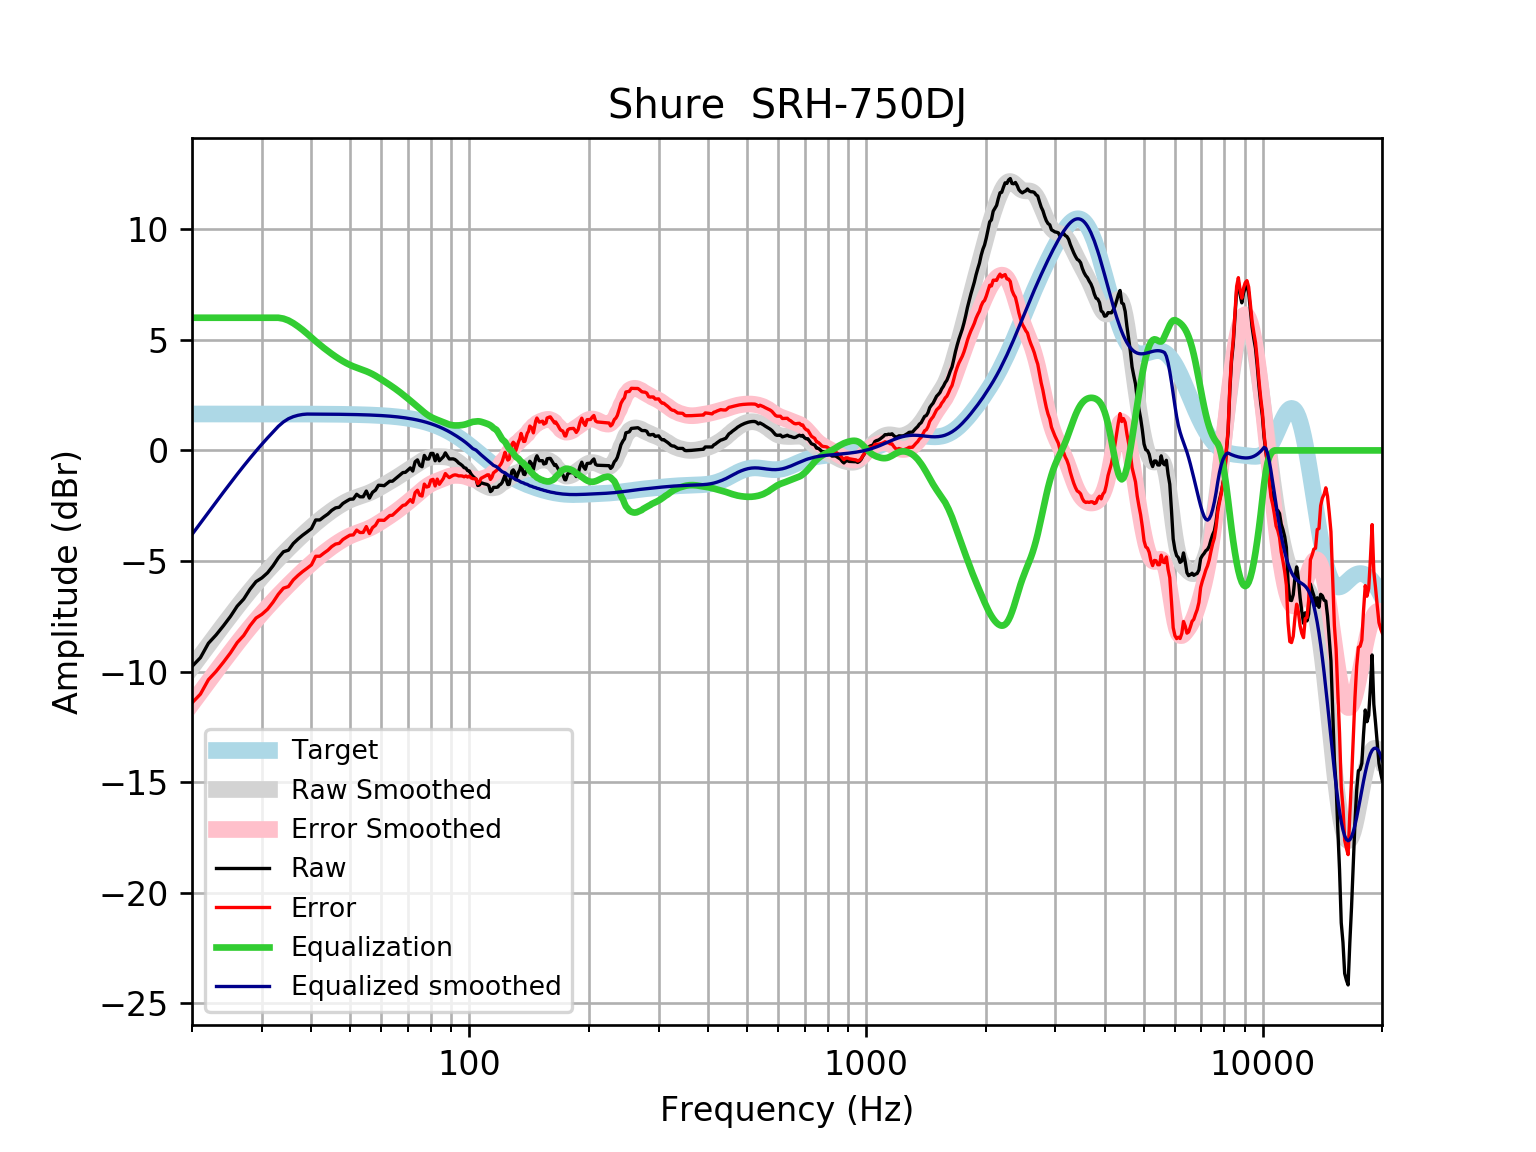

The data file committed next to this chart (first rows):
frequency, raw, error, smoothed, error_smoothed, equalization, equalized_raw, equalized_smoothed, target
20, -9.77, -11.42, -9.802, -11.45, 6, -3.77, -3.802, 1.648
21, -9.373, -11.02, -9.289, -10.94, 6.0, -3.373, -3.289, 1.648
22, -8.721, -10.37, -8.8, -10.45, 6, -2.721, -2.8, 1.648
23, -8.345, -9.993, -8.334, -9.982, 6, -2.345, -2.334, 1.648
24, -7.931, -9.579, -7.892, -9.539, 6, -1.931, -1.892, 1.648
25, -7.508, -9.156, -7.472, -9.119, 6, -1.508, -1.472, 1.648
26, -7.042, -8.69, -7.075, -8.723, 6, -1.042, -1.075, 1.648
27, -6.721, -8.369, -6.703, -8.35, 6, -0.7211, -0.7026, 1.648
28, -6.281, -7.929, -6.353, -8.001, 6, -0.2811, -0.3533, 1.647
29, -5.933, -7.581, -6.027, -7.674, 6, 0.06667, -0.02651, 1.647
30, -5.764, -7.411, -5.721, -7.368, 6, 0.2359, 0.279, 1.647
31, -5.536, -7.183, -5.435, -7.082, 6, 0.4643, 0.5652, 1.647
32, -5.22, -6.867, -5.166, -6.813, 6, 0.7801, 0.8342, 1.647
33, -4.859, -6.505, -4.912, -6.559, 6, 1.141, 1.088, 1.647
34, -4.583, -6.229, -4.672, -6.318, 5.96, 1.377, 1.288, 1.646
35, -4.511, -6.157, -4.443, -6.089, 5.876, 1.365, 1.433, 1.646
36, -4.21, -5.855, -4.226, -5.872, 5.753, 1.544, 1.527, 1.645
37, -4.008, -5.653, -4.019, -5.664, 5.608, 1.599, 1.588, 1.645
38, -3.835, -5.479, -3.822, -5.467, 5.449, 1.614, 1.627, 1.644
39, -3.686, -5.329, -3.636, -5.279, 5.279, 1.594, 1.644, 1.644
40, -3.532, -5.175, -3.459, -5.102, 5.102, 1.57, 1.643, 1.643
41, -3.145, -4.787, -3.292, -4.934, 4.934, 1.789, 1.642, 1.642
42, -3.145, -4.786, -3.136, -4.777, 4.777, 1.633, 1.641, 1.641
43, -3.003, -4.643, -2.99, -4.63, 4.63, 1.628, 1.64, 1.64
44, -2.877, -4.515, -2.854, -4.493, 4.493, 1.616, 1.639, 1.639
45, -2.711, -4.348, -2.727, -4.364, 4.364, 1.653, 1.637, 1.637
46, -2.599, -4.235, -2.609, -4.245, 4.245, 1.645, 1.635, 1.635
47, -2.569, -4.203, -2.501, -4.135, 4.135, 1.566, 1.634, 1.633
48, -2.399, -4.031, -2.403, -4.035, 4.035, 1.635, 1.631, 1.631
49, -2.299, -3.928, -2.316, -3.945, 3.945, 1.646, 1.629, 1.629
50, -2.207, -3.833, -2.241, -3.867, 3.867, 1.66, 1.626, 1.626
51, -2.198, -3.821, -2.176, -3.799, 3.799, 1.601, 1.623, 1.623
52, -1.983, -3.603, -2.12, -3.74, 3.74, 1.757, 1.62, 1.62
53, -2.097, -3.713, -2.07, -3.686, 3.686, 1.589, 1.616, 1.616
54, -2.097, -3.709, -2.022, -3.634, 3.634, 1.537, 1.612, 1.612
55, -1.836, -3.443, -1.972, -3.579, 3.579, 1.743, 1.607, 1.607
56, -2.158, -3.76, -1.916, -3.518, 3.518, 1.361, 1.602, 1.602
57, -1.896, -3.493, -1.854, -3.45, 3.45, 1.554, 1.596, 1.596
58, -1.796, -3.386, -1.786, -3.376, 3.376, 1.58, 1.59, 1.59
59, -1.575, -3.158, -1.712, -3.296, 3.296, 1.721, 1.583, 1.583
60, -1.58, -3.156, -1.637, -3.213, 3.213, 1.633, 1.576, 1.576
61, -1.595, -3.162, -1.562, -3.129, 3.129, 1.535, 1.568, 1.568
62, -1.494, -3.053, -1.487, -3.046, 3.046, 1.552, 1.559, 1.559
63, -1.393, -2.943, -1.413, -2.963, 2.963, 1.569, 1.549, 1.549
64, -1.393, -2.932, -1.341, -2.879, 2.879, 1.486, 1.538, 1.538
65, -1.293, -2.82, -1.267, -2.794, 2.794, 1.501, 1.527, 1.527
66, -1.192, -2.707, -1.193, -2.708, 2.708, 1.515, 1.514, 1.514
67, -1.094, -2.594, -1.118, -2.619, 2.619, 1.525, 1.501, 1.501
68, -1.001, -2.488, -1.042, -2.528, 2.528, 1.527, 1.486, 1.486
69, -0.9911, -2.462, -0.966, -2.437, 2.437, 1.446, 1.471, 1.471
70, -0.8906, -2.344, -0.8912, -2.345, 2.345, 1.454, 1.454, 1.454
71, -0.79, -2.226, -0.8177, -2.253, 2.253, 1.463, 1.436, 1.436
72, -0.9335, -2.35, -0.7456, -2.162, 2.162, 1.228, 1.416, 1.416
73, -0.5142, -1.909, -0.6748, -2.07, 2.07, 1.556, 1.395, 1.395
74, -0.4279, -1.801, -0.6055, -1.978, 1.978, 1.551, 1.373, 1.373
75, -0.6768, -2.026, -0.5384, -1.888, 1.888, 1.211, 1.349, 1.349
76, -0.7385, -2.062, -0.4751, -1.799, 1.799, 1.061, 1.324, 1.324
77, -0.2267, -1.524, -0.418, -1.715, 1.715, 1.488, 1.297, 1.297
78, -0.3877, -1.657, -0.3696, -1.638, 1.638, 1.251, 1.269, 1.269
79, -0.3877, -1.627, -0.3319, -1.571, 1.571, 1.183, 1.239, 1.239
... 553 more rows
